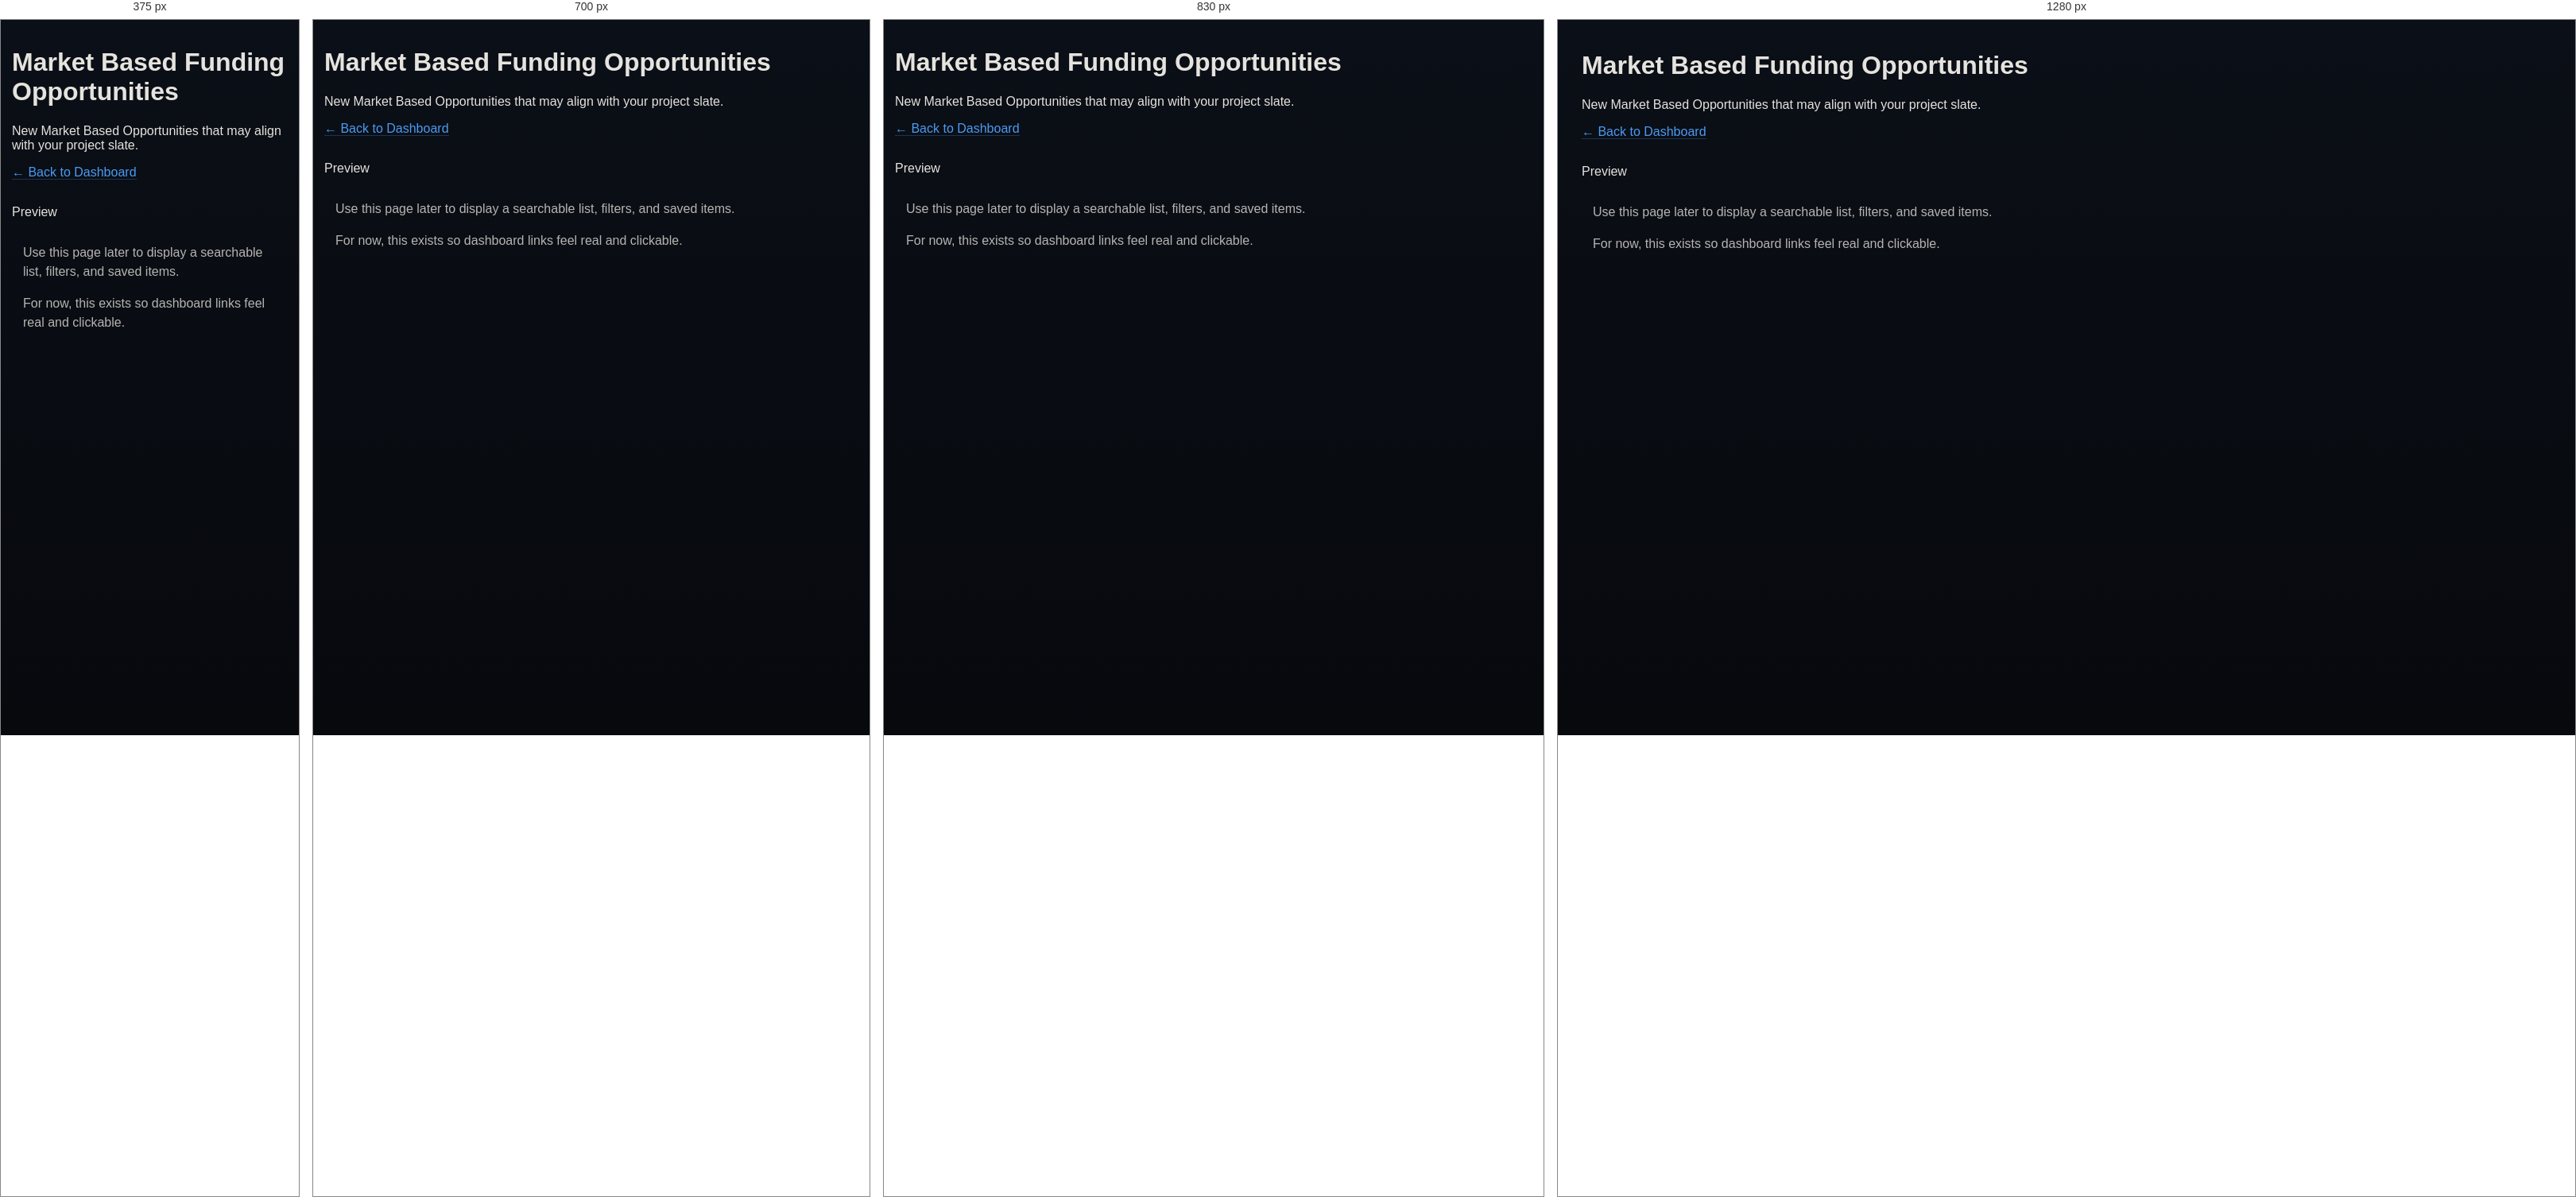
Rendered at 375 px, 700 px, 830 px and 1280 px, left to right.

<!-- file: opportunities-market-based-funding.html -->
<!doctype html>
<html lang="en">
<head>
  <meta charset="utf-8" />
  <meta name="viewport" content="width=device-width, initial-scale=1" />
  <meta name="theme-color" content="#0a4f84" />
  <title>CineSparq | Market-based Funding</title>

  <link rel="stylesheet" href="../css/tokens.css">
  <link rel="stylesheet" href="../css/base.css">
  <link rel="stylesheet" href="../css/layout.css">
  <link rel="stylesheet" href="../css/components.css">
  <link rel="stylesheet" href="../css/dashboard.css">
</head>

<body class="dash">
  <main class="main" aria-label="Page content">
    <div class="wrap">
      <div class="pageHead">
        <div>
          <h1 class="pageHead__title">Market Based Funding Opportunities</h1>
          <p class="pageHead__sub">New Market Based Opportunities that may align with your project slate.</p>
          <p style="margin-top:14px;">
            <a href="../creator-dashboard.html" style="color: rgba(78,163,255,0.95); text-decoration:none; border-bottom:1px solid rgba(78,163,255,0.25);">← Back to Dashboard</a>
          </p>
        </div>
      </div>

      <section class="section" aria-label="Placeholder content">
        <header class="section__head">
          <div class="section__title">Preview</div>
        </header>

        <div style="padding:14px; color: rgba(249,245,239,0.72); line-height:1.5;">
          <p>Use this page later to display a searchable list, filters, and saved items.</p>
          <p>For now, this exists so dashboard links feel real and clickable.</p>
        </div>
      </section>
    </div>
  </main>
</body>
</html>


/* @media block from layout.css */
@media (max-width: 980px){
  .search{ display:none; }
  .main{ padding: 14px; }
}

/* @media block from layout.css */
@media (max-width: 760px){
  .app{
    grid-template-columns: 1fr;
    grid-template-rows: 72px 1fr;
    grid-template-areas:
      "topbar"
      "main";
  }
  .sidebar{ display:none; }
}

/* @media block from dashboard.css */
@media (max-width: 1100px){
  .tri3{ grid-template-columns: 1fr; }
}

/* @media block from dashboard.css */
@media (max-width: 1100px){
  .slate4{ grid-template-columns: repeat(2, 1fr); }
}

/* @media block from dashboard.css */
@media (max-width: 640px){
  .slate4{ grid-template-columns: 1fr; }
}

/* @media block from dashboard.css */
@media (max-width: 1100px){
  .key__grid{ grid-template-columns: repeat(2, minmax(0, 1fr)); }
}

/* @media block from dashboard.css */
@media (max-width: 640px){
  .key__grid{ grid-template-columns: 1fr; }
}

/* @media block from dashboard.css */
@media (max-width: 900px){
  .panel__head{
    flex-wrap: wrap;
    justify-content: flex-start;
  }
  .panel__tools{
    order: 3;
    width: 100%;
    justify-content: flex-start;
  }
  .panel__pager{
    margin-left: auto;
  }

  .stripLabels{
    position: relative;
    top: auto;
    display: block;
    background: transparent;
    backdrop-filter: none;
    border-bottom: 0;
    padding: 10px 14px 0;
  }
  .stripLabels__cols{
    grid-template-columns: 1fr 1fr;
    gap: 10px;
  }

  .project-row{
    grid-template-columns: 1fr;
    row-gap: 12px;
  }
  .project-row__cols{
    grid-template-columns: 1fr 1fr;
    gap: 10px;
  }
}